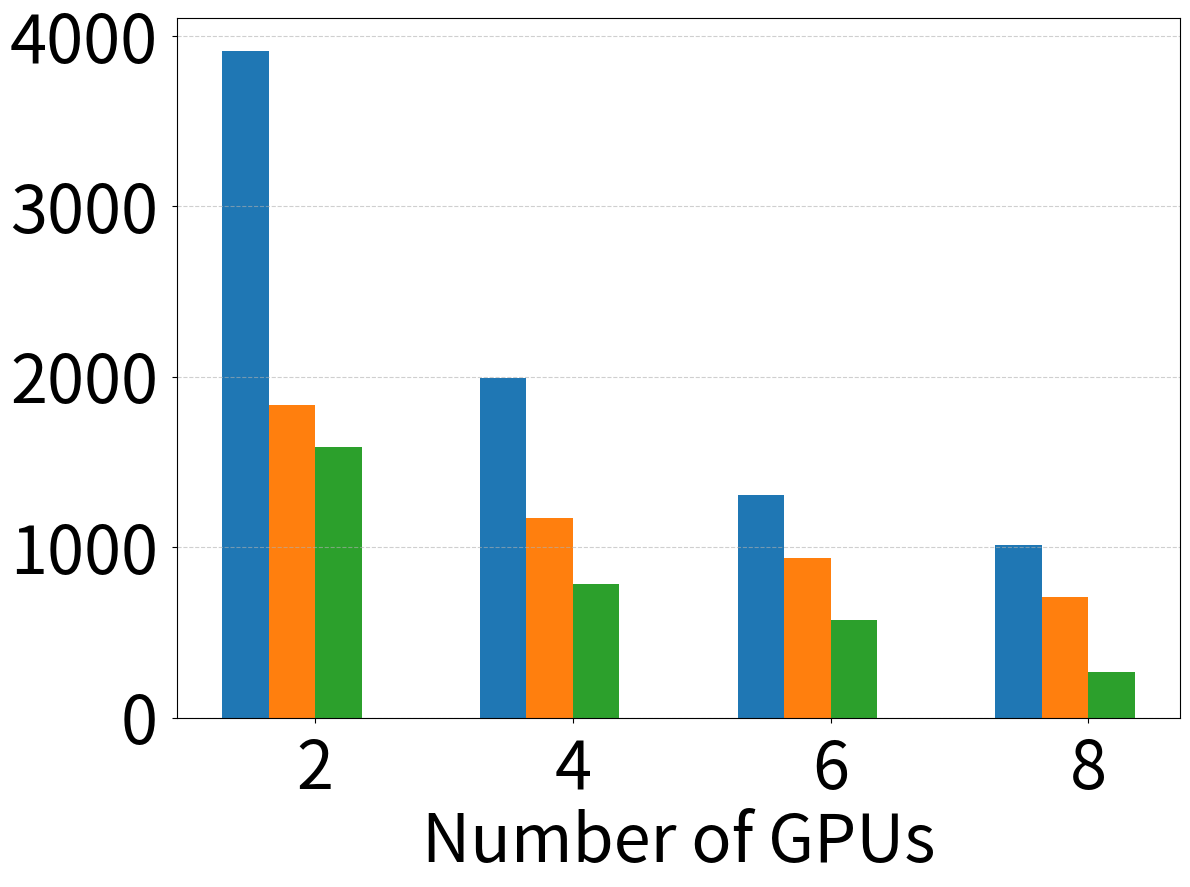
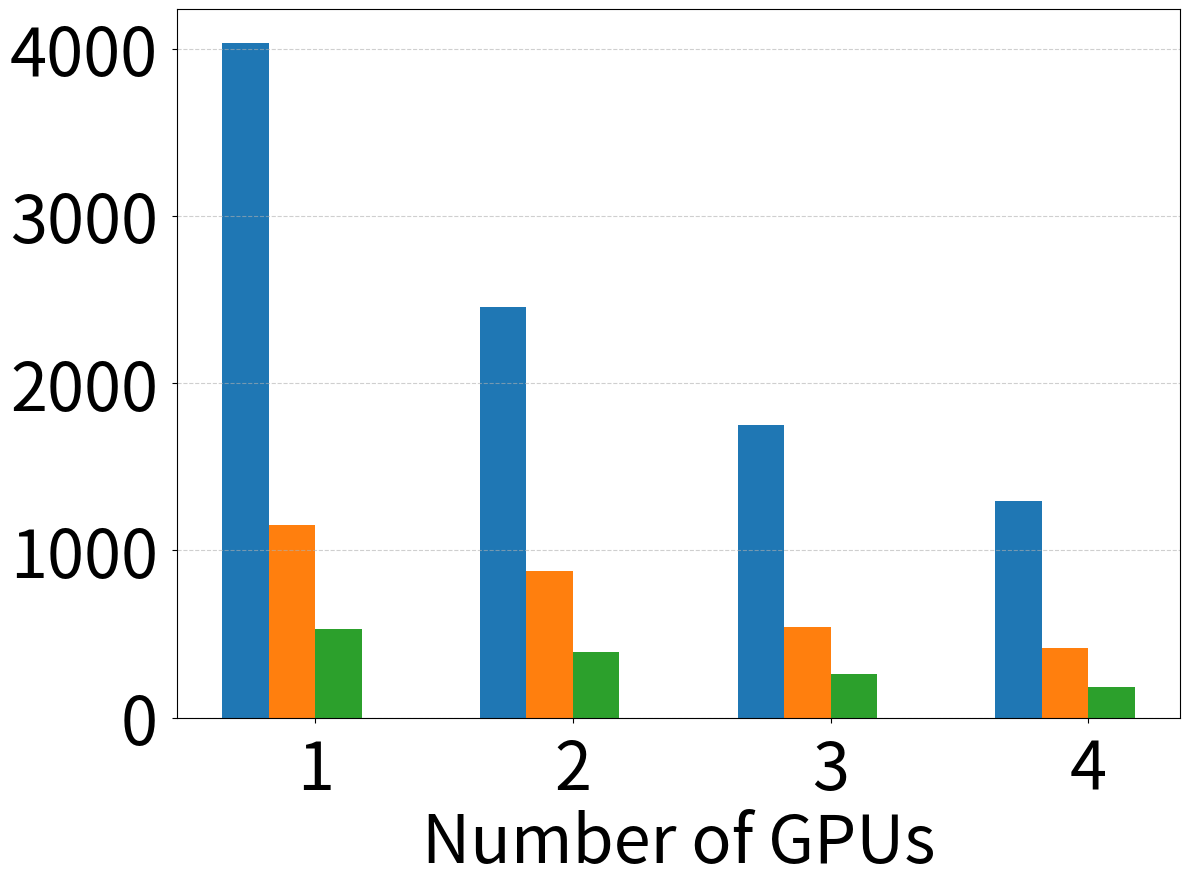

Here is the Python script that generated these plots, in order:

import matplotlib.pyplot as plt
import numpy as np
from matplotlib.patches import Patch

# Data
gpu_counts_a100 = [1, 2, 3, 4]
gpu_counts_v100 = [2, 4, 6, 8]
# training_data_a100 = {
#     'PyTorch DataLoader': [1698.12, 1228.805, 1075.095, 847.135],
#     'DALI': [1154.555, 874.38, 543.60, 415.441],
#     'SpeedyLoader': [532, 390, 259, 182]
# }

training_data_a100 = {
    'PyTorch DataLoader': [4036.24, 2457.61, 1750.197, 1294.27],
    'DALI': [1154.555, 874.38, 543.60, 415.441],
    'SpeedyLoader': [532, 390, 259, 182]
}

# training_data_v100 = {
#     'PyTorch DataLoader': [3909.5, 1990.57, 1505.54, 1390.47],
#     'DALI': [1834.13, 1168.760, 937.09, 705.441],
    
#     'SpeedyLoader': [1585.05, 785.29, 572.57, 265.18]
# }

training_data_v100 = {
    'PyTorch DataLoader': [3909.5, 1990.57, 1305.54, 1010.47],
    'DALI': [1834.13, 1168.760, 937.09, 705.441],
    
    'SpeedyLoader': [1585.05, 785.29, 572.57, 265.18]
}
highlight_label = 'SpeedyLoader'

# Plotting setup
hatch_patterns = ['//', 'xx', '']  # No hatch for SpeedyLoader
highlight_label = 'SpeedyLoader'
colors = ['#1f77b4',  '#ff7f0e', '#2ca02c']
labels = ['PyTorch', 'DALI', 'SpeedyLoader']

bar_width = 0.18
fontsize = 48
tick_pad = 10
yticks_a100 = [0, 1000, 2000, 3000, 4000 ]
yticks_v100 = [0, 1000, 2000, 3000, 4000 ]
# -------- V100 Figure --------
fig_v100, ax_v100 = plt.subplots(figsize=(12, 9), dpi=300)
x_v100 = np.arange(len(gpu_counts_v100))

for i, label in enumerate(labels):
    ax_v100.bar(
        x_v100 + i * bar_width,
        training_data_v100[label if label != 'PyTorch' else 'PyTorch DataLoader'],
        width=bar_width,
        color=colors[i],
        # hatch=hatch_patterns[i],
        # edgecolor='black',
        linewidth=1.5
    )


# Axis setup
ax_v100.set_xticks(x_v100 + 1.5 * bar_width)
ax_v100.set_xticklabels(gpu_counts_v100, fontsize=fontsize)
ax_v100.set_yticks(yticks_v100)
ax_v100.set_yticklabels(yticks_v100, fontsize=fontsize)
ax_v100.tick_params(axis='x', pad=tick_pad)
ax_v100.tick_params(axis='y', pad=tick_pad)
ax_v100.set_xlabel("Number of GPUs", fontsize=fontsize)
# ax_v100.set_ylabel("Training time (s)", fontsize=fontsize)
ax_v100.grid(axis='y', linestyle='--', alpha=0.6)

fig_v100.tight_layout()
fig_v100.savefig("3d_unet_training_time_v100_only.pdf", bbox_inches='tight')

# -------- A100 Figure --------
fig_a100, ax_a100 = plt.subplots(figsize=(12, 9), dpi=300)
x_a100 = np.arange(len(gpu_counts_a100))

for i, label in enumerate(labels):
    ax_a100.bar(
            x_a100 + i * bar_width,
            training_data_a100[label if label != 'PyTorch' else 'PyTorch DataLoader'],
            width=bar_width,
            color=colors[i],
            # hatch=hatch_patterns[i],
            # edgecolor='black',
            linewidth=1.5
        )

# Axis setup
ax_a100.set_xticks(x_a100 + 1.5 * bar_width)
ax_a100.set_xticklabels(gpu_counts_a100, fontsize=fontsize)
ax_a100.set_yticks(yticks_a100)
ax_a100.set_yticklabels(yticks_a100, fontsize=fontsize)
ax_a100.tick_params(axis='x', pad=tick_pad)
ax_a100.tick_params(axis='y', pad=tick_pad)
ax_a100.set_xlabel("Number of GPUs", fontsize=fontsize)
# ax_a100.set_ylabel("Training time (s)", fontsize=fontsize)
ax_a100.grid(axis='y', linestyle='--', alpha=0.6)

fig_a100.tight_layout()
fig_a100.savefig("3d_unet_training_time_a100_only.pdf", bbox_inches='tight')
